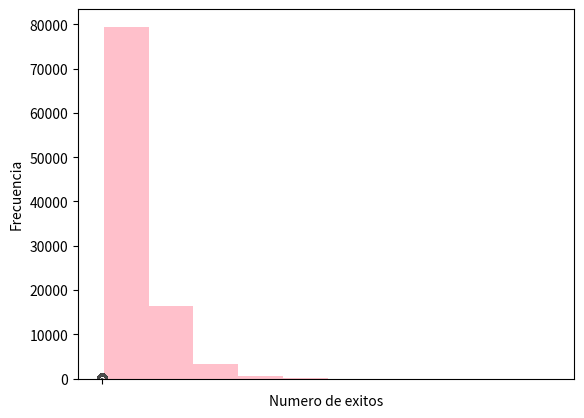

Generate this figure with matplotlib:
import numpy as np
import matplotlib.pyplot as plt
from scipy.stats import geom
import statistics
import seaborn as sns


cienGeom= geom.rvs(0.08,size= 100)
milGeom = geom.rvs( 0.08, size= 1000)
diezMilGeom = geom.rvs(0.08, size= 10000)
cienMilGeom = geom.rvs( 0.08, size=100000)

#EJercicio 1 parte b
sns.boxplot(cienGeom)
plt.ylabel('Numero de exitos') # Etiqueta el eje y.
plt.show()
sns.boxplot(milGeom)
plt.ylabel('Numero de exitos') # Etiqueta el eje y.
plt.show()
sns.boxplot(diezMilGeom)
plt.ylabel('Numero de exitos') # Etiqueta el eje y.
plt.show()
sns.boxplot(cienMilGeom)
plt.ylabel('Numero de exitos') # Etiqueta el eje y.
plt.show()

#ejercicio 1 parte c
plt.hist(cienGeom, color="blue")
plt.xlabel('Numero de exitos') # Etiqueta el eje x.
plt.ylabel('Frecuencia') # Etiqueta el eje y.
plt.show()

plt.hist(milGeom, color="red")
plt.xlabel('Numero de exitos') # Etiqueta el eje x.
plt.ylabel('Frecuencia') # Etiqueta el eje y.
plt.show()

plt.hist(diezMilGeom, color="yellow")
plt.xlabel('Numero de exitos') # Etiqueta el eje x.
plt.ylabel('Frecuencia') # Etiqueta el eje y.
plt.show()

plt.hist(cienMilGeom, color="pink")
plt.xlabel('Numero de exitos') # Etiqueta el eje x.
plt.ylabel('Frecuencia') # Etiqueta el eje y.
plt.show()

#Ejercicio 1 parte d
medianaCien =  statistics.median(cienGeom)
medianaMil= statistics.median(milGeom)
medianaDiezmil = statistics.median(diezMilGeom)
medianaCienmil = statistics.median(cienMilGeom)

modaCien = statistics.mode(cienGeom)
modaMil = statistics.mode(milGeom)
modaDiezmil = statistics.mode(diezMilGeom)
modaCienmil = statistics.mode(cienMilGeom)

#Ejercicio 1 parte e
# falta comparacion con emperanza teorica
mediaCien = statistics.mean(cienGeom)
mediaMil = statistics.mean(milGeom)
mediaDiezmil = statistics.mean(diezMilGeom)
mediaCienmil = statistics.mean(cienMilGeom)


#Parte f
var_empirical = np.var(cienGeom, ddof=1)
print("Varianza empírica:", var_empirical)

var_theoretical = np.var(cienGeom)
print("Varianza teórica:", var_theoretical)

var_empirical = np.var(milGeom, ddof=1)
print("Varianza empírica:", var_empirical)

var_theoretical = np.var(milGeom)
print("Varianza teórica:", var_theoretical)

var_empirical = np.var(diezMilGeom, ddof=1)
print("Varianza empírica:", var_empirical)

var_theoretical = np.var(diezMilGeom)
print("Varianza teórica:", var_theoretical)

var_empirical = np.var(cienMilGeom, ddof=1)
print("Varianza empírica:", var_empirical)

var_theoretical = np.var(cienMilGeom)
print("Varianza teórica:", var_theoretical)


# x = np.arange(0, 100) # Devuelve un listado de numeros enteros desde 0 hasta 4.
# plt.bar(x, cienGeom, color = 'blue') # Grafica un histograma de barras con los valores de cien.
# plt.xlabel('Numero de exitos') # Etiqueta el eje x.
# plt.ylabel('Frecuencia') # Etiqueta el eje y.
# plt.show() # Muestra la grafica.

# x = np.arange(0, 1000) # Devuelve un listado de numeros enteros desde 0 hasta 4.
# plt.bar(x, milGeom, color = 'blue') # Grafica un histograma de barras con los valores de mil.
# plt.xlabel('Numero de exitos') # Etiqueta el eje x.
# plt.ylabel('Frecuencia') # Etiqueta el eje y.
# plt.show() # Muestra la grafica.

# x = np.arange(0, 10000) # Devuelve un listado de numeros enteros desde 0 hasta 4.
# plt.bar(x, diezMilGeom, color = 'blue') # Grafica un histograma de barras con los valores de diezmil.
# plt.xlabel('Numero de exitos') # Etiqueta el eje x.
# plt.ylabel('Frecuencia') # Etiqueta el eje y.
# plt.show() # Muestra la grafica.

# x = np.arange(0, 100000) # Devuelve un listado de numeros enteros desde 0 hasta 4.
# plt.bar(x, cienMilGeom, color = 'blue') # Grafica un histograma de barras con los valores de cienmil.
# plt.xlabel('Numero de exitos') # Etiqueta el eje x.
# plt.ylabel('Frecuencia') # Etiqueta el eje y.
# plt.show() # Muestra la grafica.










